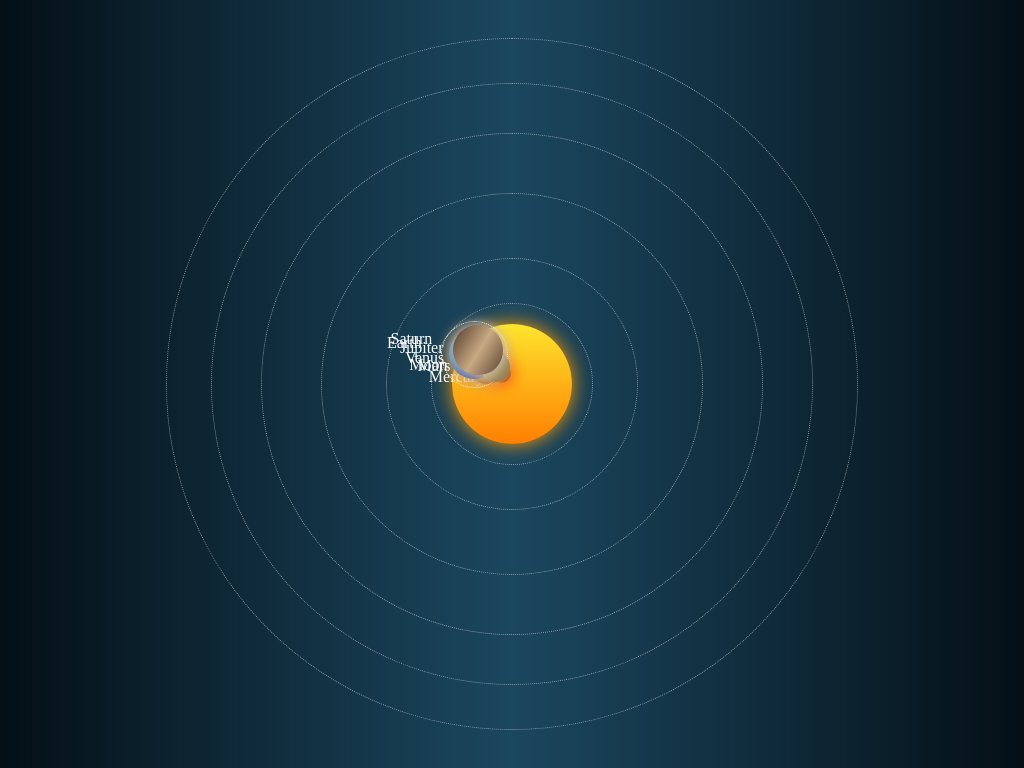

Give the HTML and CSS whose rendering is this image.

<!-- file: art.html -->
<!DOCTYPE html>
<html lang="en">
<head>
    <title>Solar System</title>
    <link rel="stylesheet" href="style.css">
</head>
<body>
    <div class="sun"></div>
    <div class="mercury-outline">
        <div class="mercury">
            <p>Mercury</p>
        </div>
    </div>

    <div class="venus-outline-1">
        <div class="venus">
            <p>Venus</p>
        </div>
    </div>

    <div class="earth-outline-1">
        <div class="earth">
            <div class="earth-circle">
                <div class="earth-inner">
                    <p>Moon</p>
                </div>
                
            </div>
            <p>Earth</p>
        </div>
    </div>

    <div class="mars-outline-1">
        <div class="mars">
            <p>Mars</p>
        </div>
    </div>

    <div class="jupiter-outline-1">
        <div class="jupiter">
            <p>Jupiter</p>
        </div>
    </div>

    <div class="saturn-outline-1">
        <div class="saturn">
            <p>Saturn</p>
        </div>
    </div>
</body>
</html>

/* file: style.css */

body {
    background: rgb(27,71,95);
    background: radial-gradient(circle, rgba(27,71,95,1) 0%, rgba(4,15,22,1) 100%);
}
p{
    color: white;
    position: absolute;
    left: -62px;
    top: -11px;
}
.sun{
    height: 120px;
    width: 120px;
    background: linear-gradient(0deg, rgba(255,127,0,1) 0%, rgba(253,229,45,1) 100%);
    border-radius: 50%;
    box-shadow: 0px 0px 20px #ff9c00;
    position: absolute;
    left: 50%;
    top: 50%;
    transform: translate(-50%, -50%);
}
.mercury{
    height: 20px;
    width: 20px;
    background: linear-gradient(302deg, rgba(127,58,34,1) 18%, rgba(255,108,56,1) 100%);
    border-radius: 50%;
    position: absolute;
    box-shadow: 0px 0px 15px red;
    left: 43%;
    top: 43%;
    transform: translate(-50%, -50%);
    animation: orbit2 5s linear infinite;
}
@keyframes orbit2{
    from{transform: rotate(0deg)translateX(82px) rotate(0deg);}
    to{transform: rotate(360deg)translateX(82px) rotate(-360deg);}
}
.mercury-outline,.venus-outline-1 ,.earth-outline-1,.mars-outline-1,.jupiter-outline-1,.saturn-outline-1,.urans-outline-1,.neptune-outline-1{
    border-radius: 50%;
    border: 1px dotted #ddd9;
    position: absolute;
    top: 50%;
    left: 50%;
    transform: translate(-50%, -50%);
}

.mercury-outline{
    height: 160px;
    width: 160px;
}

.venus{
    height: 40px;
    width: 40px;
    background: linear-gradient(302deg, rgba(148,101,62,1) 30%, rgba(199,149,94,1) 93%);
    border-radius: 50%;
    position: absolute;
    box-shadow: 0px 0px 15px #c7955e;
    left: 40%;
    top: 42%;
    transform: translate(-50%, -50%);
    animation: orbit3 12s linear infinite;
}
@keyframes orbit3{
    from{transform: rotate(0deg)translateX(125px) rotate(0deg);}
    to{transform: rotate(360deg)translateX(125px) rotate(-360deg);}
}
.venus-outline-1{
    height: 250px;
    width: 250px;
}

.earth{
    height: 50px;
    width: 50px;
    background: linear-gradient(302deg, rgb(62, 73, 148) 30%, rgb(94, 164, 199) 93%);
    border-radius: 50%;
    position: absolute;
    box-shadow: 0px 0px 15px #c7955e;
    left: 40%;
    top: 42%;
    transform: translate(-50%, -50%);
    animation: orbit4 20s linear infinite;
}
@keyframes orbit4{
    from{transform: rotate(0deg)translateX(180px) rotate(0deg);}
    to{transform: rotate(360deg)translateX(180px) rotate(-360deg);}
}
.earth-outline-1{
    height: 380px;
    width: 380px;
}
.earth-circle{
    height: 65px;
    width: 65px;
    border: 1px dotted #fff;
    position: relative;
    left: -8px;
    top: -8px;
    border-radius: 40px;
}
.earth-inner{
    height: 10px;
    width: 10px;
    background: linear-gradient(302deg, rgba(138,138,138,1) 30%, rgba(255,255,255,1) 93%);
    border-radius: 50%;
    position: absolute;
    left: 45%;
    top: 45%;
    animation: orbit5 5s linear infinite;
}
@keyframes orbit5{
    from{transform: rotate(0deg)translateX(35px) rotate(0deg);}
    to{transform: rotate(360deg)translateX(35px) rotate(-360deg);}
}

.mars{
    height: 30px;
    width: 30px;
    background: linear-gradient(302deg, #977f4b 30%, #e8b763 93%);
    border-radius: 50%;
    position: absolute;
    box-shadow: 0px 0px 15px #fea535;
    left: 46.5%;
    top: 46.5%;
    transform: translate(-50%, -50%);
    animation: orbit6 30s linear infinite;
}
@keyframes orbit6{
    from{transform: rotate(0deg)translateX(250px) rotate(0deg);}
    to{transform: rotate(360deg)translateX(250px) rotate(-360deg);}
}
.mars-outline-1{
    height: 500px;
    width: 500px;
}


.jupiter{
    height: 40px;
    width: 40px;
    background: linear-gradient(302deg, rgba(123,100,74,1) 25%, rgba(244,198,176,1) 61%, rgba(247,168,88,1) 91%, rgba(247,168,88,1) 91%,rgba(123,100,74,1) 25%);
    border-radius: 50%;
    position: absolute;
    box-shadow: 0px 0px 15px #cac2b9;
    left: 45%;
    top: 45%;
    transform: translate(-50%, -50%);
    animation: orbit7 40s linear infinite;
}
@keyframes orbit7{
    from{transform: rotate(0deg)translateX(300px) rotate(0deg);}
    to{transform: rotate(360deg)translateX(300px) rotate(-360deg);}
}
.jupiter-outline-1{
    height: 600px;
    width: 600px;
}


.saturn{
    height: 50px;
    width: 50px;
    background: linear-gradient(302deg, rgba(91,63,47,1) 0%, rgba(198,170,131,1) 48%, rgba(91,63,47,1) 96%);
    border-radius: 50%;
    position: absolute;
    box-shadow: 0px 0px 15px #cac2b9;
    left: 45%;
    top: 45%;
    transform: translate(-50%, -50%);
    animation: orbit9 50s linear infinite;
}
@keyframes orbit9{
    from{transform: rotate(0deg)translateX(350px) rotate(0deg);}
    to{transform: rotate(360deg)translateX(350px) rotate(-360deg);}
}
.saturn-outline-1{
    height: 690px;
    width: 690px;
}

